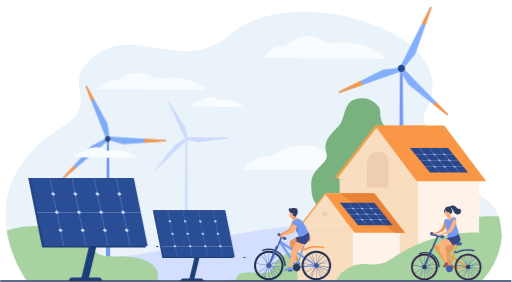
t = 0.00 s
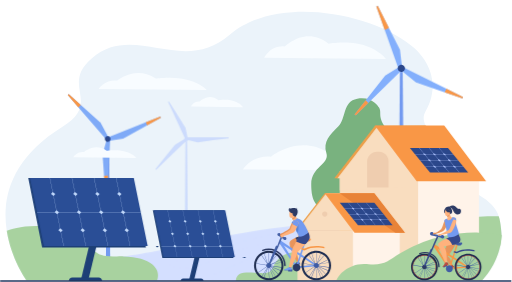
t = 1.25 s
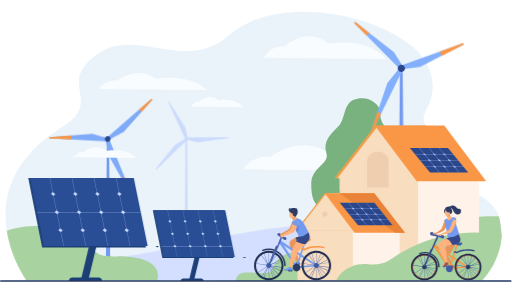
t = 2.50 s
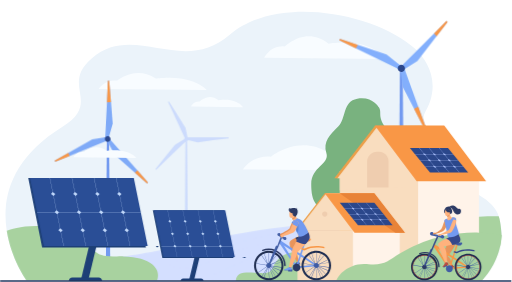
t = 3.75 s

The animated SVG that drew these frames (rendered in a browser with its animation timeline set to each time). Animation: 2 CSS @keyframes rules; one cycle of 5.00 s, repeats indefinitely.

<svg id="e7OM2qAJmyr1" xmlns="http://www.w3.org/2000/svg" xmlns:xlink="http://www.w3.org/1999/xlink" viewBox="0 0 432 238" shape-rendering="geometricPrecision" text-rendering="geometricPrecision">
<style><![CDATA[
#e7OM2qAJmyr9_tr {animation: e7OM2qAJmyr9_tr__tr 5000ms linear infinite normal forwards}@keyframes e7OM2qAJmyr9_tr__tr { 0% {transform: translate(90.8457px,117.267498px) rotate(0deg)} 100% {transform: translate(90.8457px,117.267498px) rotate(359deg)}} #e7OM2qAJmyr22_tr {animation: e7OM2qAJmyr22_tr__tr 5000ms linear infinite normal forwards}@keyframes e7OM2qAJmyr22_tr__tr { 0% {transform: translate(338.641159px,57.713804px) rotate(0deg)} 100% {transform: translate(338.641159px,57.713804px) rotate(359deg)}}
]]></style>
<path d="M423.291,198.458v.111c-.175,3.376-.619,6.562-1.285,9.541-3.523,15.85-12.694,25.963-14.978,28.419-.318.333-.508.524-.524.571-9.933,0-74.161.016-147.338,0-19.738,0-40.111-.016-60.246-.032-9.155,0-18.246,0-27.211-.015-6.537,0-12.995,0-19.357-.016-24.118-.016-46.791-.048-66.2118-.08-10.4086-.015-19.8968-.031-28.1792-.063-22.0706-.063-35.6683-.143-35.7-.238l-.0318-.079c0,0-.0158-.016-.0158-.048c0-.015-.0318-.047-.0318-.047-.0476-.143-12.77264-17.705-16.54891-41.797-.87267-5.579-1.26933-11.522-.92027-17.672v-.095C6.04522,154.22,17.5486,128.654,52.6932,106.94C86.2988,86.1764,50.583,72.4661,77.2866,49.341c30.7024-26.5329,64.2284,2.8371,98.3734-9.2089c6.013-2.1397,12.09-5.5475,18.151-10.7938c3.412-2.9481,7.14-5.5475,11.139-7.7507.619-.3645,1.222-.6974,1.856-1.0144c2.396-1.2521,4.887-2.3775,7.458-3.3919c1.697-.6657,3.458-1.2997,5.236-1.8703c2.84-.9351,5.759-1.7276,8.71-2.3775c4.221-.9668,8.568-1.6642,12.995-2.1397c1.925-.2219,3.877-.391,5.855-.5072c36.128-2.28241,76.572,9.7477,99.563,27.8326c1.28.9933,2.502,2.0129,3.665,3.059.492.428,1.159,1.0461,1.936,1.8545c5.363,5.5316,16.295,19.5906,11.789,38.6106-.381,1.6167-.888,3.281-1.507,4.9769-.889,2.4092-2.031,4.9135-3.475,7.4653-2.237,3.9625-1.904,7.8615.111,11.7925l.032.032c.106.211.222.422.349.634.423.739.899,1.484,1.428,2.234.307.423.634.851.984,1.284.074.106.158.212.253.317.17.212.344.423.524.634c0,0,0,.006,0,.016.148.169.296.338.444.507.159.169.312.339.46.508.159.169.318.343.476.523.159.169.323.338.492.507.159.169.323.343.492.523.169.169.344.338.524.507c2.903,2.885,3.697,6.514,4.458,10.746.286,1.665.571,3.408.968,5.247.021.074.042.153.064.237.333,1.538.777,3.139,1.364,4.803.021.074.048.153.079.238.524,1.442,1.159,2.916,1.968,4.438.074.137.153.28.238.428.053.105.116.216.19.333.043.084.085.163.127.237.085.148.17.291.254.428.032.053.069.111.111.175.571.961,1.227,1.939,1.968,2.932.317.433.65.872.999,1.315c1.904,2.346,4.284,4.755,7.299,7.244c3.951,3.265,9.012,6.641,15.502,10.096c1.026.55,2.02,1.105,2.983,1.665c9.012,5.325,14.66,11.237,16.675,17.894.286.951.762,2.79,1.238,4.993.698,3.392,1.38,7.656,1.206,10.905Z" fill="#ebf3fa"/><path d="M423.275,198.458c.01.031.016.068.016.111-.175,3.376-.619,6.562-1.285,9.541l-17.835,2.806-3.681.57-2.094.333-14.518,2.267-1.301.206-2.92.46-.745.126h-.016c0,0-.619.064-1.698.175-.095,0-.19.005-.286.016-.729.079-1.618.142-2.649.221-.381.032-.783.064-1.206.096-.085,0-.164.005-.238.015-.592.043-1.211.08-1.857.111-1.316.064-2.76.127-4.252.175-.571.01-1.158.021-1.761.031-.307,0-.614,0-.92,0-.381,0-.762,0-1.143,0-.56,0-1.121-.01-1.682-.031-.412-.011-.825-.021-1.237-.032-.571-.021-1.143-.048-1.714-.079-.095-.011-.185-.016-.269-.016-.265-.021-.529-.042-.794-.063-1.301-.096-2.586-.238-3.792-.413-.201-.031-.402-.063-.603-.095-4.569-.745-8.139-2.171-8.949-4.707-.745-2.33.857-5.659,6.172-10.271.889-.761,1.815-1.495,2.777-2.203c6.172-4.533,13.772-7.735,21.722-10.017.338-.095.671-.185.999-.27.053-.01.106-.026.159-.047.084-.021.174-.043.27-.064.179-.052.354-.1.523-.142.318-.085.635-.169.952-.254c1.587-.401,3.184-.771,4.792-1.109.402-.085.804-.169,1.206-.254.19-.032.381-.069.571-.111.127-.021.254-.048.381-.079.201-.032.402-.069.603-.111c6.664-1.252,13.264-1.981,19.198-2.378c6.68-.443,12.519-.475,16.676-.412.476,1.157.889,2.932,1.238,4.993.539,3.265.92,7.275,1.19,10.905Z" fill="#a8d29f"/><path d="M223.038,48.6436c0,0,5.14-10.6036,17.405-9.4307c0,0,17.819-17.6728,36.811-2.3617c0,0,20.182-3.7881,35.145,3.2968c9.964,4.7075,13.264,9.6685,13.264,9.6685L223.038,48.6436Z" fill="#f8fcff"/><path d="M205.077,142.951c0,0,6.933-11.998,23.498-10.667c0,0,24.038-20.003,49.695-2.663c0,0,27.259-4.295,47.441,3.709c13.471,5.342,17.913,10.953,17.913,10.953l-138.547-1.332Z" fill="#f8fcff"/><path d="M319.222,90.0122c0,0-5.236-8.9711-17.739-6.7521-12.519,2.219-9.187,16.6584-16.105,23.4579-6.934,6.784-12.963,12.823-9.996,22.412s-12.804,11.65-12.773,26.121c.048,14.487,3.428,23.014,22.833,24.139c19.404,1.126,50.44-3.994,54.644-9.827c4.205-5.848,3.507-18.671-7.06-35.028-10.552-16.357-.905-17.831-7.965-27.31-7.045-9.478-2.079-13.3137-5.839-17.2128Z" fill="#79b27f"/><path d="M83.3318,75.034c0,0,4.5696-7.8933,15.4541-7.0057c0,0,15.8191-13.1555,32.6851-1.7594c0,0,17.914-2.8213,31.194,2.4409c8.854,3.5187,11.773,7.1959,11.773,7.1959L83.3318,75.034Z" fill="#f8fcff"/><path d="M93.0033,222.741h-3.681l.7933-104.293h1.8723l1.0154,104.293Z" fill="#739af0"/><g id="e7OM2qAJmyr9_tr" transform="translate(90.8457,117.267498) rotate(0)"><g transform="translate(-90.8457,-117.267498)"><path d="M90.8298,119.003l-26.783,22.903-10.4085,8.892-.7933-.792l9.2185-10.208l15.1051-16.721l11.9158-6.245l1.7454,2.171Z" fill="#7faaf7"/><path d="M64.0468,141.906l-10.4085,8.892-.7933-.792l9.2185-10.208l1.9833,2.108Z" fill="#f99746"/><path d="M92.6386,117.45l-2.6021.935L76.8989,84.9416L72.1548,72.8481l1.0154-.4755l6.3626,11.5705L90.6553,104.152l1.9833,13.298Z" fill="#7faaf7"/><path d="M79.5328,83.9431l-2.6339.9985-4.7441-12.0935l1.0154-.4755l6.3626,11.5705Z" fill="#f99746"/><path d="M139.985,119.257l-17.469,1.22-18.739,1.284-12.9313-3.788.2539-2.758l30.6224,1.839l18.247,1.093.016,1.11Z" fill="#7faaf7"/><path d="M139.985,119.257l-18.088,1.252-.175-3.455l18.247,1.093.016,1.11Z" fill="#f99746"/></g></g><path d="M90.9883,114.866c-1.3169-.079-2.4593.936-2.5386,2.251-.0794,1.331.9361,2.473,2.253,2.552c1.3328.079,2.4594-.935,2.5387-2.267.0793-1.315-.9203-2.456-2.2531-2.536Z" fill="#2b478b"/><path d="M103.768,236.45h91.106l37.969-.016h68.687c0,0,.037-.068.111-.206.053-.105.127-.237.222-.396l.048-.063c0,0,0,0,0-.016c0,0,.032-.032.032-.048.158-.206.269-.428.412-.713.079-.127.159-.269.27-.428c0-.016,0-.016,0-.047.032-.032.032-.032.032-.032.523-.888,1.174-2.061,1.919-3.471.064-.127.133-.259.207-.396.365-1.062.777-2.267,1.206-3.583c1.031-3.185,2.221-7.1,3.379-11.507.46-1.727.905-3.55,1.333-5.436.254-1.094.508-2.219.746-3.376.074-.328.148-.661.222-.999.444-2.155.857-4.359,1.237-6.625.746-4.422,1.333-9.035,1.651-13.71-29.497,1.521-86.363,5.515-129.123,15.057-60.357,13.473-75.272,15.644-100.8489,18.069-14.2959,1.347,2.0309,10.318,19.1829,17.942Z" fill="#d4dfff"/><path d="M142.134,221.868c0,0,97.754-29.734,122.363-31.89s1.032,2.885,1.032,2.885-66.894,17.387-82.444,24.789c-32.891,15.676-40.951,4.216-40.951,4.216Z" fill="#d4dfff"/><path d="M171.661,235.61c0,0,81.46-37.39,103.499-43.46c22.054-6.071,1.428,2.425,1.428,2.425s-64.324,33.506-77.795,41.955c-1.951,1.236-27.132-.92-27.132-.92Z" fill="#d4dfff"/><path d="M192.986,116.656l-13.09,1.68-13.09,1.712-8.06-1.855c-.19.365-.54.619-.92.761l.587,74.448c-.841.412-1.666.967-2.412,1.68l.46-75.684-17.612,16.991-7.172,6.895-.603-.523l6.252-7.814l10.234-12.791l7.933-4.787c-.016-.016-.016-.016-.016-.047c0-.381.143-.714.334-1.015L145.704,94.466l-3.967-8.559.698-.4121l5.125,8.131l8.949,14.1861l1.697,8.02h34.733l.047.824Z" opacity="0.5" fill="#aec3ff"/><path d="M341.101,206.446h-4.696L337.42,60.3252h2.38l1.301,146.1208Z" fill="#739af0"/><g id="e7OM2qAJmyr22_tr" transform="translate(338.641159,57.713804) rotate(0)"><g transform="scale(0.9,0.9) translate(-338.641159,-57.713804)"><g><path d="M337.817,55.6652l20.119-40.0846L365.758,0l1.317.55475L361.3,17.0705l-9.457,27.0718-10.932,13.2188-3.094-1.6959Z" fill="#83affc"/><path d="M336.437,58.3755l2.618-2.3775l31.923,32.7937l11.535,11.8553-.952,1.062-13.185-10.4447-23.022-18.2434-8.917-14.6454Z" fill="#83affc"/><path d="M279.967,79.5829l19.913-10.033l21.356-10.7463l17.057-1.9179l1.047,3.3602-36.826,12.9336-21.991,7.7031-.556-1.2997Z" fill="#83affc"/><path d="M279.967,79.5829l20.627-10.3817l1.92,3.9783-21.991,7.7031-.556-1.2997Z" fill="#f99746"/></g><path d="M357.936,15.5806L365.758,0l1.317.55475L361.3,17.0705l-3.364-1.4899Z" fill="#f99746"/><path d="M368.376,91.2644l2.603-2.4727l11.535,11.8563-.952,1.061-13.186-10.4446Z" fill="#f99746"/></g></g><path d="M339.658,60.5945c1.586-.5547,2.427-2.2982,1.872-3.8832-.556-1.6009-2.317-2.4409-3.903-1.8862-1.603.5706-2.428,2.3141-1.873,3.8991.556,1.6009,2.301,2.4409,3.904,1.8703Z" fill="#2b478b"/><path d="M269.591,214.466c0,0-19.675-5.832-31.194,1.316-11.52,7.164-4.697,15.406-18.326,14.693-13.63-.729-20.437-1.411-21.166,6.641h60.245l10.441-22.65Z" fill="#a8d29f"/><path d="M352.795,144.362v92.611h-66.132v-92.611h66.132Z" fill="#f9ddbf"/><path d="M404.172,146.819v90.139h-51.377v-92.612h49.14c.761.808,1.507,1.632,2.237,2.473Z" fill="#fff3e9"/><path d="M365.6,114.104l-5.236,10.746-2.301,4.74-.079.19-.095.158-.064.143-.127.254-.047.11-2.285,4.692-.127.238-.286.634-4.062,8.337-.936,1.949-1.333,2.695-.698,1.442h-65.815l4.554-5.896.143-.19l29.607-38.278.016-.016h2.602l40.143-.142c1.412,2.71,3.649,5.452,6.426,8.194Z" fill="#ed9f4a"/><path d="M352.795,149.988v7.704l-66.132,2.789v-10.049h-1.952l34.32-44.396l33.764,43.952Z" fill="#f9ddbf"/><path d="M319.618,128.163h-1.38c-4.697,0-8.505,3.804-8.505,8.496v21.572h18.12v-21.858c0-4.533-3.697-8.21-8.235-8.21Z" fill="#efcdaf"/><path d="M410.201,152.905h-58.627l-2.952-3.915-3.49-4.644-27.465-36.566-1.27-1.712-.143-.19h58.612l.143.19l1.285,1.712l27.449,36.566l3.491,4.644l2.967,3.915Z" fill="#f99746"/><path d="M311.859,162.875l-15.438,31.731h-46.854l24.435-31.605l37.857-.126Z" fill="#ed9f4a"/><path d="M313.256,162.875l-15.423,31.731h-46.854l24.419-31.605l37.858-.126Z" fill="#f9ddbf"/><path d="M297.738,194.606v42.272l-46.759.095v-42.367h46.759Z" fill="#f9ddbf"/><path d="M337.326,194.606v42.272h-39.588v-42.272h39.588Z" fill="#fff3e9"/><path d="M341.673,196.476h-42.539l-25.133-33.475h12.662h29.131l25.879,33.475Z" fill="#f99746"/><path d="M271.796,180.611c0-1.221.984-2.219,2.205-2.219c1.222,0,2.206.998,2.206,2.219c0,1.22-.984,2.203-2.206,2.203-1.221,0-2.205-.983-2.205-2.203Z" fill="#efcdaf"/><path d="M341.673,196.476h-8.076l-46.934-33.475h29.131l25.879,33.475Z" fill="#e88338"/><path d="M362.823,145.661h32.178L378.023,124.85h-32.177l16.977,20.811Z" fill="#2b478b"/><path d="M350.225,130.334h32.178l-.191-.237h-32.177l.19.237Z" fill="#aec3ff"/><path d="M370.471,124.85l16.961,20.811h.254L370.709,124.85h-.238Z" fill="#aec3ff"/><path d="M361.935,124.85l16.977,20.811h.238L362.188,124.85h-.253Z" fill="#aec3ff"/><path d="M353.731,124.85l16.978,20.811h.238L353.969,124.85h-.238Z" fill="#aec3ff"/><path d="M354.43,135.375h32.193l-.206-.238h-32.178l.191.238Z" fill="#aec3ff"/><path d="M358.873,140.811h32.177l-.19-.238h-32.178l.191.238Z" fill="#aec3ff"/><path d="M375.818,131.238l.191-1.015-1.825-.998-.19.998l1.824,1.015Z" fill="#aec3ff"/><path d="M367.377,131.238l.191-1.015-1.825-.998-.175.998l1.809,1.015Z" fill="#aec3ff"/><path d="M359.063,131.238l.174-1.015-1.808-.998-.191.998l1.825,1.015Z" fill="#aec3ff"/><path d="M379.928,136.262l.174-1.014-1.809-.998-.19.998l1.825,1.014Z" fill="#aec3ff"/><path d="M371.486,136.262l.191-1.014-1.825-.998-.19.998l1.824,1.014Z" fill="#aec3ff"/><path d="M363.156,136.262l.191-1.014-1.825-.998-.174.998l1.808,1.014Z" fill="#aec3ff"/><path d="M384.37,141.699l.175-.999-1.825-1.014-.175,1.014l1.825.999Z" fill="#aec3ff"/><path d="M375.929,141.699l.191-.999-1.825-1.014-.191,1.014l1.825.999Z" fill="#aec3ff"/><path d="M367.599,141.699l.19-.999-1.824-1.014-.191,1.014l1.825.999Z" fill="#aec3ff"/><path d="M302.085,190.026h29.148L315.858,171.18h-29.163l15.39,18.846Z" fill="#2b478b"/><path d="M290.661,176.141h29.163l-.174-.222h-29.163l.174.222Z" fill="#aec3ff"/><path d="M309.003,171.18l15.375,18.846h.222L309.226,171.18h-.223Z" fill="#aec3ff"/><path d="M301.276,171.18l15.375,18.846h.222L301.499,171.18h-.223Z" fill="#aec3ff"/><path d="M293.834,171.18l15.391,18.846h.222l-15.39-18.846h-.223Z" fill="#aec3ff"/><path d="M294.485,180.722h29.147l-.174-.222h-29.163l.19.222Z" fill="#aec3ff"/><path d="M298.5,185.651h29.163l-.175-.222h-29.163l.175.222Z" fill="#aec3ff"/><path d="M313.859,176.965l.158-.919-1.65-.904-.159.904l1.651.919Z" fill="#aec3ff"/><path d="M306.211,176.965l.174-.919-1.65-.904-.174.904l1.65.919Z" fill="#aec3ff"/><path d="M298.674,176.965l.159-.919-1.65-.904-.159.904l1.65.919Z" fill="#aec3ff"/><path d="M317.572,181.514l.174-.903-1.65-.904-.175.904l1.651.903Z" fill="#aec3ff"/><path d="M309.924,181.514l.174-.903-1.65-.904-.175.904l1.651.903Z" fill="#aec3ff"/><path d="M302.387,181.514l.159-.903-1.651-.904-.158.904l1.65.903Z" fill="#aec3ff"/><path d="M321.601,186.443l.159-.903-1.65-.904-.159.904l1.65.903Z" fill="#aec3ff"/><path d="M313.953,186.443l.175-.903-1.65-.904-.175.904l1.65.903Z" fill="#aec3ff"/><path d="M306.401,186.443l.174-.903-1.65-.904-.158.904l1.634.903Z" fill="#aec3ff"/><path d="M132.598,236.45c-.011.032-.022.058-.032.08h-110.3528c0-.016-.0317-.048-.0317-.048-.0476-.143-12.77267-17.704-16.54893-41.796c2.7608-1.062,12.51883-4.343,26.24343-3.995.5501.011,1.1054.032,1.666.064c5.0615.237,10.6307.982,16.549,2.504.2115.053.4231.106.6346.159.0529.021.1111.037.1746.047.4231.116.8409.233,1.2534.349.476.137.952.28,1.428.428.1693.053.3385.105.5078.158.6346.19,1.2746.396,1.9198.618c7.4415,2.505,12.0746,5.199,15.2955,7.814.0635.053.1269.106.1904.159c1.5549,1.268,2.7608,2.536,3.8239,3.725.2856.327.5606.65.825.967.3279.391.6453.776.952,1.157c1.0472,1.268,2.0151,2.44,3.1416,3.471c3.1099,2.837,7.505,4.549,18.2943,4.121c1.9361-.085,3.7921-.106,5.5691-.064c23.229.476,32.051,10.43,28.497,20.082Z" fill="#a8d29f"/><path d="M423.291,198.458c0,0-.006,0-.016,0-4.221-.856-10.885-1.87-19.104-2.108-5.109-.159-10.821-.016-16.929.65-.212.021-.429.047-.651.079-.635.074-1.28.153-1.936.238-1.406.179-2.834.391-4.284.634-.433.074-.867.148-1.301.222-.465.084-.931.174-1.396.269-1.005.19-2.015.396-3.03.618-.455.106-.905.211-1.349.317-.455.106-.91.211-1.365.317-.55.138-1.1.28-1.65.428-.169.042-.338.085-.508.127h-.015c-.498.137-1.005.28-1.524.428-2.046.586-4.125,1.236-6.219,1.965-3.443,1.173-6.49,2.346-9.219,3.487-3.475,1.443-6.41,2.837-8.949,4.153-2.522,1.3-4.649,2.52-6.521,3.677-10.139,6.229-12.646,10.065-26.481,8.987-1.227-.095-2.407-.132-3.539-.111-3.712.048-6.87.65-9.567,1.569-5.411,1.839-8.933,4.993-11.075,7.624-1.761,2.156-2.586,3.963-2.777,4.406-.021.064-.032.096-.032.096h2.809h11.075h39.587h15.47h3.951h2.761h34.065h2.777h7.822h2.856c2.285-2.457,11.456-12.57,14.979-28.42.666-2.979,1.11-6.165,1.285-9.541v-.111Z" fill="#a8d29f"/><path d="M61.8008,132.728c0,0,2.6656-4.977,9.0122-4.422c0,0,9.2344-8.29,19.0876-1.11c0,0,10.4564-1.775,18.2154,1.538c5.156,2.219,6.87,4.533,6.87,4.533l-53.1852-.539Z" fill="#f8fcff"/><path d="M161.031,89.9011c0,0,2.205-4.7233,7.473-4.2003c0,0,7.648-7.8774,15.803-1.0461c0,0,8.663-1.6959,15.073,1.4582c4.284,2.1081,5.697,4.3112,5.697,4.3112l-44.046-.523Z" fill="#f8fcff"/><path d="M68.3376,235.769l6.2833-.08l14.6766-61.101-6.2832.079-14.6767,61.102Z" fill="#1d3f77"/><path d="M57.9609,237.132h28.1792c0-1.649-1.3328-2.996-2.9829-2.996h-22.2133c-1.6502,0-2.983,1.347-2.983,2.996Z" fill="#1d3f77"/><path d="M123.062,208.84l-2.713-13.568v-.016l-9.013-45.125-87.5518.016l11.7096,58.708l16.6282-.015h.1587h18.6116.0635h18.5322.127h18.485.174h14.788Z" fill="#1d3f77"/><path d="M124.553,207.682h-87.5519L25.2756,150.147l87.5684-.016l11.709,57.551Z" fill="#2a4e96"/><path d="M53.8038,207.682h-.1745L41.9355,150.29h.1746l11.6937,57.392Z" fill="#c0d8fb"/><path d="M72.463,207.682h-.1745L60.5947,150.29h.1746L72.463,207.682Z" fill="#c0d8fb"/><path d="M91.1222,207.682h-.1746L79.2539,150.29h.1745l11.6938,57.392Z" fill="#c0d8fb"/><path d="M109.781,207.682h-.174L97.9131,150.29h.1745l11.6934,57.392Z" fill="#c0d8fb"/><path d="M115.62,163.794h-87.5678l-.0317-.143l87.5685-.016.031.159Z" fill="#c0d8fb"/><path d="M118.73,179.089l-87.552.016-.0318-.159l87.5528-.016.031.159Z" fill="#c0d8fb"/><path d="M121.856,194.384l-87.5682.016-.0317-.158l87.5679-.016.032.158Z" fill="#c0d8fb"/><path d="M45.109,165.41l-2.1578-1.695l1.4597-1.681l2.142,1.681-1.4439,1.695Z" fill="#c0d8fb"/><path d="M48.2348,180.785l-2.142-1.68l1.4597-1.696l2.142,1.68-1.4597,1.696Z" fill="#c0d8fb"/><path d="M63.8476,165.41l-2.142-1.695l1.4438-1.696l2.1579,1.696-1.4597,1.695Z" fill="#c0d8fb"/><path d="M66.9733,180.785l-2.142-1.696l1.4597-1.68l2.142,1.68-1.4597,1.696Z" fill="#c0d8fb"/><path d="M82.5067,165.41l-2.142-1.695l1.4439-1.696l2.1579,1.696-1.4598,1.695Z" fill="#c0d8fb"/><path d="M100.991,165.41l-2.1416-1.695l1.4596-1.696l2.142,1.696-1.46,1.695Z" fill="#c0d8fb"/><path d="M51.3288,196.001l-2.142-1.68l1.4597-1.696l2.142,1.696-1.4597,1.68Z" fill="#c0d8fb"/><path d="M70.0832,196.001l-2.1579-1.68l1.4597-1.696l2.1579,1.696-1.4597,1.68Z" fill="#c0d8fb"/><path d="M88.7423,196.001l-2.1578-1.696l1.4597-1.68l2.1579,1.68-1.4598,1.696Z" fill="#c0d8fb"/><path d="M107.227,196.001l-2.142-1.696l1.46-1.68l2.142,1.68-1.46,1.696Z" fill="#c0d8fb"/><path d="M104.133,180.785l-2.158-1.696l1.46-1.696l2.158,1.696-1.46,1.696Z" fill="#c0d8fb"/><path d="M85.6325,180.785l-2.142-1.696l1.4597-1.696l2.142,1.696-1.4597,1.696Z" fill="#c0d8fb"/><path d="M159.492,236.197l4.3-.064l10.091-41.939-4.316.048-10.075,41.955Z" fill="#1d3f77"/><path d="M152.352,237.132h19.357c0-1.141-.92-2.061-2.047-2.061h-15.263c-1.127,0-2.047.92-2.047,2.061Z" fill="#1d3f77"/><path d="M197.048,217.7l-1.856-9.304v-.016l-6.188-30.987-60.119.016l8.06,40.306h11.408.111l12.773-.015h.048h12.725.079h12.693.127h10.139Z" fill="#1d3f77"/><path d="M198.079,216.907h-60.118l-8.045-39.498l60.119-.016l8.044,39.514Z" fill="#2a4e96"/><path d="M149.496,216.907h-.111l-8.029-39.403h.127l8.013,39.403Z" fill="#c0d8fb"/><path d="M162.316,216.907h-.111l-8.028-39.403h.111l8.028,39.403Z" fill="#c0d8fb"/><path d="M175.121,216.907h-.112l-8.028-39.403h.111l8.029,39.403Z" fill="#c0d8fb"/><path d="M187.941,216.907h-.127l-8.029-39.403h.127l8.029,39.403Z" fill="#c0d8fb"/><path d="M191.955,186.776h-60.119l-.032-.095l60.119-.016.032.111Z" fill="#c0d8fb"/><path d="M194.081,197.285h-60.119l-.015-.111h60.118l.016.111Z" fill="#c0d8fb"/><path d="M196.223,207.777l-60.119.016-.016-.111l60.119-.015.016.11Z" fill="#c0d8fb"/><path d="M143.53,187.886l-1.476-1.157l1-1.157l1.475,1.157-.999,1.157Z" fill="#c0d8fb"/><path d="M145.688,198.442l-1.476-1.157l1-1.157l1.475,1.157-.999,1.157Z" fill="#c0d8fb"/><path d="M156.398,187.886l-1.476-1.157l1-1.173l1.475,1.173-.999,1.157Z" fill="#c0d8fb"/><path d="M158.555,198.442l-1.475-1.157.999-1.157l1.476,1.157-1,1.157Z" fill="#c0d8fb"/><path d="M169.218,187.886l-1.476-1.157l1-1.173l1.476,1.173-1,1.157Z" fill="#c0d8fb"/><path d="M181.911,187.886l-1.475-1.157.999-1.173l1.476,1.173-1,1.157Z" fill="#c0d8fb"/><path d="M147.814,208.903l-1.476-1.173l1-1.157l1.475,1.157-.999,1.173Z" fill="#c0d8fb"/><path d="M160.682,208.887l-1.476-1.157l1-1.157l1.475,1.157-.999,1.157Z" fill="#c0d8fb"/><path d="M173.486,208.887l-1.476-1.157l1-1.157l1.476,1.157-1,1.157Z" fill="#c0d8fb"/><path d="M186.179,208.887l-1.459-1.157.999-1.157l1.476,1.157-1.016,1.157Z" fill="#c0d8fb"/><path d="M184.053,198.442l-1.475-1.157.999-1.173l1.476,1.173-1,1.157Z" fill="#c0d8fb"/><path d="M171.36,198.442l-1.476-1.157l1-1.173l1.475,1.173-.999,1.157Z" fill="#c0d8fb"/><path d="M251.074,222.09l1.428-.269c0,0-3.427-13.52-2.951-14.63.381-.919,4.316-1.601,6.251-3.217.413-.333.73-.713.905-1.157c1.031-2.505-.651-4.375-.651-4.375s-3.506.808-6.68,2.172c-2.269.966-4.363,2.234-4.95,3.693-1.396,3.534,6.648,17.783,6.648,17.783Z" fill="#e8945b"/><path d="M247.171,224.183c.032-.143.127-.27.254-.349.349-.19,1.047-.46,1.571-1.157.286-.381,1.507-1.538,1.507-1.538.032-.016.191-.016.952.301.397.159.81-.586.81-.586s.126.048.253.174c.096.095.175.254.191.444.016.301.317.761.539,1.062.127.19.238.317.238.317s.08.174-.587.428l-.809.206c-.286.032-.508.016-.793.048-.429.063-.587.269-.619.317l-3.443.887c-.111-.079-.095-.348-.064-.554Z" fill="#415da5"/><path d="M240.444,224.721c.349,0,.634-.285.634-.649c0-7.91-6.442-14.345-14.359-14.345-1.825,0-3.602.349-5.284,1.015-.333.126-.491.491-.365.824.127.317.508.491.826.349c1.539-.603,3.157-.904,4.823-.904c7.219,0,13.09,5.865,13.09,13.061c0,.364.286.649.635.649Z" fill="#2c3a64"/><path d="M228.893,224.072c0-1.173-.952-2.124-2.126-2.124s-2.126.951-2.126,2.124.952,2.124,2.126,2.124s2.126-.951,2.126-2.124Z" fill="#415da5"/><path d="M226.989,223.977l3.602-10.034-.27-.095-3.602,10.033.27.096Z" fill="#415da5"/><path d="M236.938,228.605l.111-.27-10.187-4.374-6.711-9.574-.238.175l6.759,9.637.032.015l10.234,4.391Z" fill="#415da5"/><path d="M230.813,235.135l.27-.079c-.08-.222-4.015-10.588-4.189-11.032l-.095-.269-6.363,10.033.254.158l6.045-9.542c1.444,3.789,4.014,10.572,4.078,10.731Z" fill="#415da5"/><path d="M226.782,223.501l11.313-1.949-.047-.286-11.313,1.95.047.285Z" fill="#415da5"/><path d="M225.91,223.327l.27-.095-3.317-9.938-.269.095l3.316,9.938Z" fill="#415da5"/><path d="M226.783,224.23l.047-.032l10.377-5.246-.127-.254-10.345,5.231-11.122-1.87-.048.285l11.218,1.886Z" fill="#415da5"/><path d="M222.578,234.786c.064-.19,2.713-6.736,4.205-10.397l5.775,9.05.238-.143-6.061-9.525-.111.253c-.174.428-4.252,10.445-4.332,10.667l.286.095Z" fill="#415da5"/><path d="M237.921,225.879l.032-.286-11.171-1.664-.047.285l11.186,1.665Z" fill="#415da5"/><path d="M227.449,222.582l6.204-7.117-.222-.19-6.204,7.117.222.19Z" fill="#415da5"/><path d="M227.116,235.325l.302-.031-.873-10.43-.286.016.857,10.445Z" fill="#415da5"/><path d="M217.469,230.459l9.885-6.847-.175-.222-9.869,6.831.159.238Z" fill="#415da5"/><path d="M234.954,231.807l.206-.191-8.25-8.321v-10.81h-.286v10.937l8.33,8.385Z" fill="#415da5"/><path d="M239.238,224.072c0,6.34-4.744,11.57-10.869,12.363h-.016c-.518.063-1.047.095-1.586.095-.524,0-1.063-.032-1.571-.095-.011,0-.016,0-.016,0-1.666-.206-3.284-.761-4.728-1.617-1.857-1.078-3.396-2.631-4.475-4.486-.021-.021-.037-.047-.047-.079-.508-.887-.905-1.838-1.174-2.821-.302-1.078-.461-2.219-.461-3.36c0-3.757,1.682-7.149,4.332-9.431c1.872-1.617,4.236-2.679,6.823-2.948.433-.053.872-.079,1.317-.079c1.428,0,2.808.253,4.077.697.635.211,1.238.475,1.809.792c1.333.714,2.507,1.665,3.491,2.79.264.296.513.602.746.919c1.475,2.045,2.348,4.549,2.348,7.26Zm-1.872,1.727c.01-.095.026-.19.047-.285.064-.476.095-.956.095-1.442c0-.809-.095-1.601-.269-2.362-.022-.095-.043-.19-.064-.285-.19-.729-.444-1.411-.777-2.077-.032-.084-.074-.169-.127-.253-.222-.423-.471-.824-.746-1.205-.286-.412-.603-.798-.952-1.157-.349-.38-.725-.729-1.127-1.046-.074-.063-.148-.122-.222-.174-.412-.317-.846-.597-1.301-.84-.433-.243-.888-.455-1.364-.634-.085-.032-.175-.064-.27-.096-.021-.01-.048-.021-.079-.031-1.032-.349-2.142-.555-3.301-.571-.052,0-.1,0-.142,0-.053,0-.101,0-.143,0-1.238.016-2.428.254-3.538.65-.085.032-.175.063-.27.095-.746.301-1.444.682-2.095,1.125-.074.053-.153.106-.238.159-2.205,1.601-3.792,4.01-4.299,6.784-.011.095-.027.19-.048.285-.074.539-.111,1.083-.111,1.633c0,.856.095,1.696.285,2.504.254,1.014.635,1.997,1.159,2.885.084.158.18.311.285.459.053.074.106.153.159.238.042.074.09.143.143.206.777,1.062,1.745,1.981,2.84,2.71.085.053.169.101.254.143.053.042.111.079.174.111.413.243.836.454,1.27.634.084.042.169.079.254.111c1.237.491,2.57.729,3.919.729.105,0,.211,0,.317,0c.095,0,.19-.005.286-.016c1.063-.047,2.094-.269,3.062-.618.095-.042.185-.079.27-.111.592-.232,1.158-.518,1.697-.856.085-.042.164-.09.238-.142.714-.476,1.365-1.015,1.936-1.617.063-.074.127-.148.19-.222.746-.824,1.349-1.759,1.809-2.774.043-.084.08-.174.111-.269.318-.745.556-1.554.683-2.378Z" clip-rule="evenodd" fill="#202e51" fill-rule="evenodd"/><path d="M250.852,226.005l7.331-22.903-1.238-.396-7.33,22.903l1.237.396Z" fill="#739cf3"/><path d="M251.471,226.069l17.295-1.506-32.083-21.667l1.841,3.756l26.481,16.944-13.645,1.173.111,1.3Z" fill="#739cf3"/><path d="M249.138,225.054l1.095-.697-13.312-21.303-1.555,1.601l13.772,20.399Z" fill="#739cf3"/><path d="M227.798,223.501l7.41-15.85-1-.396c-.634-.254-1.364.063-1.634.713l-5.982,15.042l1.206.491Z" fill="#415da5"/><path d="M235.208,207.651c1.079-2.774,2.856-7.148,2.84-7.101l-1.079-.713c-.063.079-.095.127-2.904,7.418l1.143.396Z" fill="#415da5"/><path d="M241.428,202.072c.428-.587.285-1.411-.302-1.839s-1.412-.285-1.825.301c-.428.587-.301,1.411.286,1.839.603.428,1.412.285,1.841-.301Z" fill="#415da5"/><path d="M236.445,198.632c.429-.586.286-1.41-.301-1.838s-1.412-.286-1.841.301c-.412.586-.285,1.411.302,1.839.603.412,1.412.285,1.84-.302Z" fill="#415da5"/><path d="M235.16,199.092l5.03,3.202.698-1.379-5.03-3.186-.698,1.363Z" fill="#415da5"/><path d="M243.442,229.112h2.809c.333,0,.603-.27.603-.587c0-.332-.27-.602-.603-.602h-2.809c-.333,0-.603.27-.603.602c0,.317.27.587.603.587Z" fill="#415da5"/><path d="M244.823,228.383l5.68-2.584-.206-.459-5.696,2.583.222.46Z" fill="#415da5"/><path d="M269.02,224.072c0-1.173-.952-2.124-2.126-2.124s-2.126.951-2.126,2.124.952,2.124,2.126,2.124s2.126-.951,2.126-2.124Z" fill="#415da5"/><path d="M267.116,223.977l3.618-10.034-.27-.095-3.618,10.033.27.096Z" fill="#415da5"/><path d="M277.064,228.605l.127-.27-10.202-4.374-6.711-9.574-.238.175l6.759,9.637.031.015l10.234,4.391Z" fill="#415da5"/><path d="M270.94,235.135l.27-.079c-.08-.222-4.015-10.588-4.189-11.032l-.095-.269-6.363,10.033.254.158l6.045-9.542c1.444,3.789,4.014,10.572,4.078,10.731Z" fill="#415da5"/><path d="M266.909,223.501l11.329-1.949-.047-.286-11.329,1.95.047.285Z" fill="#415da5"/><path d="M266.037,223.327l.27-.095-3.317-9.938-.269.095l3.316,9.938Z" fill="#415da5"/><path d="M266.91,224.23l.047-.032l10.377-5.246-.127-.254-10.345,5.231-11.123-1.87-.047.285l11.218,1.886Z" fill="#415da5"/><path d="M262.705,234.786c.063-.19,2.729-6.736,4.22-10.397l5.76,9.05.238-.143-6.061-9.525-.111.253c-.175.428-4.252,10.445-4.316,10.667l.27.095Z" fill="#415da5"/><path d="M278.048,225.879l.032-.286-11.171-1.664-.047.285l11.186,1.665Z" fill="#415da5"/><path d="M267.576,222.582l6.204-7.117-.222-.19-6.204,7.117.222.19Z" fill="#415da5"/><path d="M267.259,235.325l.285-.031-.872-10.43-.286.016.873,10.445Z" fill="#415da5"/><path d="M257.596,230.459l9.885-6.847-.175-.222-9.869,6.831.159.238Z" fill="#415da5"/><path d="M275.081,231.807l.206-.191-8.25-8.321v-10.81h-.286v10.937l8.33,8.385Z" fill="#415da5"/><path d="M279.365,224.072c0,6.324-4.744,11.57-10.853,12.363-.529.063-1.068.095-1.618.095s-1.09-.032-1.619-.095c-1.65-.222-3.253-.761-4.696-1.617-.096-.053-.191-.111-.286-.174-1.729-1.062-3.173-2.552-4.189-4.312-.809-1.394-1.348-2.932-1.571-4.533-.052-.422-.089-.85-.111-1.284c0-.148,0-.295,0-.443c0-2.251.603-4.375,1.651-6.198.264-.454.555-.887.872-1.299c1.206-1.601,2.777-2.885,4.602-3.757c1.618-.761,3.443-1.204,5.347-1.204c6.87,0,12.471,5.595,12.471,12.458Zm-1.872,1.727c.021-.095.037-.19.047-.285.064-.476.095-.956.095-1.442c0-.809-.095-1.601-.269-2.362-.022-.095-.043-.19-.064-.285-.19-.729-.444-1.411-.761-2.077-.043-.084-.09-.169-.143-.253-.698-1.316-1.65-2.489-2.825-3.408-.074-.063-.148-.122-.222-.174-.809-.619-1.697-1.11-2.649-1.474-.096-.032-.191-.064-.286-.096-1.063-.364-2.19-.586-3.38-.602-.053,0-.1,0-.142,0-.053,0-.101,0-.143,0-.487.011-.963.053-1.428.127-.73.106-1.428.28-2.095.523-.095.032-.19.063-.285.095-.73.301-1.444.682-2.095,1.125-.074.053-.153.106-.238.159-.841.618-1.602,1.347-2.237,2.171-.307.402-.587.825-.841,1.268-.571,1.031-.999,2.156-1.206,3.345-.021.095-.037.19-.047.285-.085.539-.127,1.083-.127,1.633c0,.095,0,.19,0,.285.01.433.047.866.111,1.3.206,1.331.65,2.631,1.333,3.804.095.158.19.311.285.459.053.074.106.153.159.238.793,1.157,1.809,2.14,2.983,2.901c0,.01,0,.015,0,.015.085.053.169.101.254.143.063.042.121.079.174.111.413.243.836.454,1.27.634.084.042.174.079.269.111c1.238.491,2.555.729,3.904.729.105,0,.211,0,.317,0c.095,0,.19-.005.286-.016c1.078-.047,2.11-.269,3.078-.618.084-.042.174-.079.269-.111.593-.232,1.153-.518,1.682-.856.085-.042.169-.09.254-.142.698-.476,1.349-1.015,1.92-1.617.074-.074.143-.148.206-.222.73-.824,1.333-1.759,1.793-2.774.042-.084.079-.174.111-.269.318-.745.556-1.554.683-2.378Z" clip-rule="evenodd" fill="#202e51" fill-rule="evenodd"/><path d="M256.723,211.297c.19.063.397.047.555-.064c5.839-3.519,13.915-2.187,16.248-1.712.127.032.254-.063.254-.19v-.46c0-.348-.254-.649-.603-.697-1.27-.19-4.221-.586-5.871-.602-.042,0-.085,0-.127,0-3.697,0-6.886.665-9.504,1.965-.54.27-1.158.301-1.73.111l-.714-.253c-.412-.143-.856.079-.999.475-.095.269.047.571.301.65l2.19.777Z" fill="#f99746"/><path d="M262.149,202.42c0,0,.238-1.061-.428-1.141-.667-.063-3.11.46-3.745.381-.65-.064-4.046-.634-4.633-.048-.603.571-.349,1.078.841,1.189s2.777.301,3.221.681c.46.381,3.713,1.49,4.744-1.062Z" fill="#f99746"/><path d="M253.486,225.799c0-1.791-1.46-3.233-3.253-3.233s-3.236,1.442-3.236,3.233s1.443,3.25,3.236,3.25s3.253-1.459,3.253-3.25Z" fill="#2c3a64"/><path d="M238.937,198.331c0,0-1.064-1.347-1.651-1.173-.999.285-1.079,1.205-1.063,1.395.032.19.016.919.46,1.078.445.158.905-.032,1.111-.206.206-.175,1.143-1.094,1.143-1.094Z" fill="#e8945b"/><path d="M237.127,197.253c0,0,.159.84,1.175,1.11c1.015.269,7.298-2.378,8.79-3.107.809-.396,1.967-2.631,2.856-4.581.206-.475.412-.935.587-1.347.444-1.046.746-1.791.746-1.791c0-1.03-1.143-.618-2.158-.158-.318.142-1.952-.539-2.396.285-.191.396-.46.349-.667.792-.793,1.744-1.523,3.725-1.666,4.185-.285.84-7.267,4.612-7.267,4.612Z" fill="#e8945b"/><path d="M239.714,199.124c0,0-1.047-1.332-1.634-1.189-1.381.348-1.206,1.347-1.175,1.537.032.19.127.777.572.935.444.159.904-.031,1.11-.206.207-.174,1.127-1.077,1.127-1.077Z" fill="#ffb27d"/><path d="M251.868,185.857l-3.586,1.316c-.46-.444-.92-1.157-1.285-1.791-.46-.809-.778-1.522-.778-1.522l2.507-1.743.794-.555c.047,1.601,2.348,4.295,2.348,4.295Z" fill="#ffb27d"/><path d="M249.694,182.418c0,0-.698,2.219-2.697,2.964-.46-.809-.778-1.522-.778-1.522l2.507-1.744.968.302Z" fill="#e8945b"/><path d="M245.093,183.812c0,0,4.426.698,4.823-2.076.381-2.758,1.222-4.533-1.602-5.088-2.809-.57-3.507.412-3.856,1.3-.365.888-.508,5.611.635,5.864Z" fill="#ffb27d"/><path d="M250.9,176.141c0,0-.191.032-.365.206c0-.602-.587-1.204-.587-1.204.27.348.19,1.014.19,1.014-.841-1.427-4.903-.301-5.283-.206-.381.079-.651-.491-.651-.491-.603.523-.841,1.806-.333,2.631.492.84,2.11,2.06,2.586,1.822.46-.221.46.254.429.936-.016.665,1.158,1.806,1.983,1.981.666.127.714-.333.904-.618.043-.074.096-.138.159-.191.904-.824,1.412-2.456,1.206-4.073-.079-.634-.349-1.173-.492-1.442.048-.095.175-.286.254-.365Z" fill="#2c3a64"/><path d="M249.376,200.614c.032.206.524,1.854,1.809,2.266.825.285,2.825.967,4.617,1.094.413-.333.73-.713.905-1.157c1.031-2.505-.651-4.375-.651-4.375s-3.506.808-6.68,2.172Z" fill="#2c3a64"/><path d="M259.436,194.797c0,0,3.602,4.121.302,8.781-3.301,4.644-8.68,8.384-8.965,10.048-.571,3.202-3.999,9.827-5.617,13.108l-1.396-.539c0,0,2.618-15.533,3.538-17.387.936-1.854,5.76-10.556,5.76-10.556l6.378-3.455Z" fill="#ffb27d"/><path d="M246.029,188.251c.333.11,1.174.412,1.396.792.238.38,2.697-.682,2.983-1.664-.698-.777-1.904-1.427-2.618-1.205-.413.111-1.079.999-1.761,2.077Z" fill="#5885d6"/><path d="M260.166,196.065c0,0-4.665,3.312-7.775,3.138c0,0-2.047,3.471-2.507,4.628c0,0,5.3,2.647,8.061,2.156c0,0,3.585-3.487,3.379-5.912-.206-2.441-1.158-4.01-1.158-4.01Z" fill="#35488b"/><path d="M247.377,189.82l1.111,1.585.095.206l2.317,5.294l1.19,2.71c.793.19,2.253.047,2.919-.19c3.602-1.221,5.157-3.36,5.157-3.36-2.094-5.453-4.982-9.178-5.569-9.843-1.032-1.11-3.713-2.029-3.713-2.029-.746.761-3.38,2.092-3.38,2.092-.571.46-.127,3.535-.127,3.535Z" fill="#739af0"/><path d="M248.583,191.611l2.317,5.294c1.761-3.551.651-8.718.651-8.718s-2.841,2.457-2.936,2.647c-.016.032-.032.317-.032.777Z" fill="#5885d6"/><path d="M237.921,198.03c0,0,.143.84,1.158,1.125c1.016.27,7.299-2.377,8.79-3.122.809-.396,1.968-2.631,2.856-4.581.222-.475.429-.935.603-1.347.444-1.03.73-1.775.73-1.775c0-1.03-2.412-2.425-3.443-1.966-.317.159-.73.793-1.158,1.617-.207.396-.413.824-.603,1.252-.794,1.76-1.523,3.725-1.682,4.201-.286.84-7.251,4.596-7.251,4.596Z" fill="#ffb27d"/><path d="M246.854,189.233c.936.428,2.618,1.252,3.871,2.219.223-.475.429-.935.603-1.347.445-1.03.73-1.775.73-1.775c0-1.03-2.411-2.425-3.443-1.966-.317.159-.73.793-1.158,1.617-.206.396-.413.824-.603,1.252Z" fill="#739af0"/><path d="M245.696,228.002h-.826c-.285-.047-.491-.111-.777-.142-.444-.048-.635.111-.682.142h-3.554c-.08-.111,0-.364.079-.554.063-.143.19-.238.333-.27.381-.095,1.127-.19,1.793-.729.397-.301,1.856-1.125,1.856-1.125.032,0,.191.047.857.539.333.253.921-.365.921-.365s.111.079.206.238c.063.111.111.285.063.475-.047.286.127.809.254,1.157.095.222.159.381.159.381s.032.174-.682.253Z" fill="#739cf3"/><path d="M245.902,225.736c-.206.127-.635.364-.905.396-.38.048-1.079-.808-1.079-.808.032,0,.191.047.857.539.333.253.921-.365.921-.365s.111.079.206.238Z" fill="#415da5"/><path d="M245.696,228.002h-.826c-.285-.047-.491-.111-.777-.142-.444-.048-.635.111-.682.142h-3.554c-.08-.111,0-.364.079-.554.111-.095.143.364.206.428.048.079,2.888.031,3.047-.08.174-.095.666-.285,1.348-.142.587.126,1.476-.19,1.682-.286.095.222.159.381.159.381s.032.174-.682.253Z" fill="#415da5"/><path d="M370.455,225.625c.302,0,.556-.254.556-.555c0-6.863-5.586-12.442-12.456-12.442-1.586,0-3.125.285-4.585.871-.286.111-.429.428-.318.714.112.285.429.428.714.317c1.333-.523,2.745-.793,4.189-.793c6.252,0,11.345,5.088,11.345,11.333c0,.301.254.555.555.555Z" fill="#2c3a64"/><path d="M380.451,198.791c0,0-.857,1.759-1.92,4.184-1.19,2.726-2.666,6.308-3.554,9.209-.46,1.537-.762,2.901-.762,3.836c0,.317,1.238,1.632,1.603,2.124c2.269,3.154,5.363,7.37,5.363,7.37l.841-.222c0,0-1.174-5.262-2.904-7.893-.333-.508-1.301-1.142-1.253-1.189c0-.011,0-.016,0-.016.158-.174.523-.65,1.031-1.315c1.396-1.839,3.824-5.183,5.458-8.306.095-.19.191-.38.286-.57.857-1.744,1.428-3.377,1.38-4.581l-5.569-2.631Z" fill="#e8945b"/><path d="M382.783,225.498l-.587.364c-.206.096-.396.127-.603.238-.333.143-.396.365-.412.412l-2.46,1.569c-.126-.047-.19-.301-.238-.475-.015-.143.016-.27.096-.365.222-.237.698-.634.904-1.363.111-.412.714-1.696.714-1.696h.016c.016-.016.143-.047.857.048.365.047.46-.698.46-.698s.127.016.254.096c.111.063.222.174.285.348.111.238.492.587.762.809.174.126.286.222.286.222s.126.11-.334.491Z" fill="#b84c42"/><path d="M381.784,223.628c-.079.19-.254.57-.428.713-.238.206-1.159-.159-1.159-.159h.016c.016-.016.143-.047.857.048.365.047.46-.698.46-.698s.127.016.254.096Z" fill="#aa3e39"/><path d="M382.783,225.498l-.587.364c-.206.096-.396.127-.603.238-.333.143-.396.365-.412.412l-2.46,1.569c-.127-.047-.19-.301-.238-.475.032-.127.286.222.365.254.08.031,2.031-1.253,2.095-1.411.047-.159.301-.523.857-.697.476-.175.92-.809,1.031-.967.174.126.285.222.285.222s.127.111-.333.491Z" fill="#aa3e39"/><path d="M379.737,227.051l6.632-20.732-1.126-.364-6.633,20.747l1.127.349Z" fill="#f99746"/><path d="M380.292,227.115l15.661-1.364-29.052-19.622l1.666,3.408l23.99,15.327-12.376,1.078.111,1.173Z" fill="#f99746"/><path d="M378.182,226.195l.984-.634-12.059-19.289-1.396,1.442l12.471,18.481Z" fill="#f99746"/><path d="M376.532,223.437l-2.205,1.284c-.254.143-.35.476-.207.745.159.254.492.349.746.19l2.205-1.268c.27-.158.35-.491.207-.745-.159-.253-.492-.348-.746-.206Z" fill="#415da5"/><path d="M376.088,224.262l2.792,3.075.254-.222-2.776-3.075-.27.222Z" fill="#415da5"/><path d="M385.052,213.737c.159.064.349.032.492-.047c5.284-3.202,12.598-1.997,14.709-1.554h.015c.112.032.223-.063.223-.174v-.428c0-.301-.238-.571-.54-.618-1.158-.174-3.824-.539-5.315-.539-.043,0-.085,0-.127,0-3.348,0-6.236.586-8.6,1.775-.492.238-1.047.27-1.555.095l-.65-.237c-.381-.127-.794.079-.921.443-.079.238.048.508.286.587l1.983.697Z" fill="#35488b"/><path d="M389.955,205.701c0,0,.222-.966-.38-1.03-.603-.063-2.809.412-3.396.349-.587-.064-3.665-.571-4.205-.048-.539.507-.301.967.778,1.062c1.079.111,2.507.286,2.919.634.413.333,3.364,1.347,4.284-.967Z" fill="#415da5"/><path d="M382.117,226.877c0-1.617-1.317-2.932-2.951-2.932-1.619,0-2.936,1.315-2.936,2.932s1.317,2.932,2.936,2.932c1.634,0,2.951-1.315,2.951-2.932Z" fill="#415da5"/><path d="M395.159,225.244l3.269-9.082-.254-.095-3.253,9.098.238.079Z" fill="#415da5"/><path d="M404.172,229.429l.095-.238-9.234-3.963-6.061-8.67-.222.159l6.108,8.717.048.016l9.266,3.979Z" fill="#415da5"/><path d="M398.619,235.356l.238-.079c-.064-.206-3.634-9.589-3.792-9.985l-.08-.254-5.759,9.098.222.143l5.474-8.654c1.301,3.439,3.633,9.573,3.697,9.731Z" fill="#415da5"/><path d="M394.969,224.816l10.25-1.759-.048-.269-10.25,1.759.048.269Z" fill="#415da5"/><path d="M394.176,224.658l.238-.08-2.999-9.002-.238.079l2.999,9.003Z" fill="#415da5"/><path d="M394.969,225.466l.048-.016l9.393-4.755-.111-.237-9.377,4.739-10.076-1.68-.032.253l10.155,1.696Z" fill="#415da5"/><path d="M391.161,235.024c.048-.159,2.459-6.087,3.808-9.399l5.22,8.194.222-.143-5.49-8.622-.095.238c-.158.38-3.855,9.462-3.919,9.652l.254.08Z" fill="#415da5"/><path d="M405.045,226.956l.047-.253-10.123-1.49-.031.253l10.107,1.49Z" fill="#415da5"/><path d="M395.572,223.992l5.617-6.467-.206-.174-5.617,6.467.206.174Z" fill="#415da5"/><path d="M395.271,235.515l.269-.016-.793-9.462-.254.032.778,9.446Z" fill="#415da5"/><path d="M386.544,231.109l8.933-6.182-.143-.222-8.949,6.198.159.206Z" fill="#415da5"/><path d="M402.363,232.345l.19-.19-7.473-7.529v-9.795h-.254v9.906l7.537,7.608Z" fill="#415da5"/><path d="M396.873,225.339c0-1.061-.857-1.933-1.92-1.933s-1.935.872-1.935,1.933c0,1.062.872,1.918,1.935,1.918s1.92-.856,1.92-1.918Z" fill="#2c3a64"/><path d="M406.25,225.339c0,2.425-.777,4.66-2.078,6.515-1.793,2.52-4.601,4.279-7.822,4.675-.022,0-.037,0-.048,0-.444.053-.894.08-1.349.08-.454,0-.904-.027-1.348-.08-.011,0-.022,0-.032,0-1.523-.19-3.015-.681-4.332-1.458-1.682-.982-3.078-2.393-4.062-4.073-.745-1.284-1.237-2.711-1.428-4.185-.052-.391-.084-.781-.095-1.172c0-.106,0-.207,0-.302c0-1.917.476-3.724,1.333-5.309.222-.412.465-.809.73-1.189c2.047-2.901,5.426-4.787,9.234-4.787c3.792,0,7.172,1.886,9.219,4.771c1.301,1.839,2.078,4.089,2.078,6.514Zm-1.666,1.284c.064-.422.096-.85.096-1.284c0-.745-.08-1.458-.238-2.155-.022-.085-.043-.169-.064-.254-.063-.243-.132-.475-.206-.697-.138-.402-.302-.793-.492-1.173-.032-.085-.069-.164-.111-.238-.635-1.189-1.507-2.251-2.57-3.091-.064-.052-.133-.105-.207-.158-.73-.555-1.523-.999-2.396-1.332-.084-.031-.169-.058-.253-.079-.952-.333-1.984-.523-3.063-.539-.042,0-.084,0-.127,0-.042,0-.084,0-.127,0-1.126.016-2.205.222-3.205.571-.084.032-.164.063-.238.095-.682.269-1.317.618-1.904,1.014-.074.053-.142.101-.206.143-.873.634-1.634,1.395-2.253,2.267-.264.369-.502.76-.714,1.173-.428.84-.746,1.743-.92,2.71-.021.084-.037.169-.048.253-.074.487-.111.983-.111,1.49c0,.053,0,.111,0,.175c0,.391.032.776.095,1.157.175,1.252.587,2.457,1.222,3.55.074.138.159.27.254.396.042.074.09.148.143.222.714,1.046,1.634,1.95,2.697,2.631.074.053.148.101.222.143.053.042.111.079.175.111.359.211.74.402,1.142.571.074.031.153.063.238.095c1.127.428,2.317.665,3.538.665.096,0,.191-.005.286-.015.085,0,.169,0,.254,0c.984-.064,1.904-.254,2.792-.571.074-.032.154-.063.238-.095.54-.211,1.053-.47,1.539-.777.074-.042.143-.09.207-.142.65-.412,1.237-.904,1.761-1.459.053-.063.111-.126.174-.19.667-.745,1.222-1.601,1.635-2.52.031-.074.063-.153.095-.238.084-.2.164-.401.238-.602.169-.507.296-1.025.381-1.553.01-.085.021-.175.031-.27Z" clip-rule="evenodd" fill="#202e51" fill-rule="evenodd"/><path d="M404.806,225.403c0,.422-.026.84-.079,1.252-.01.084-.021.169-.032.254-.105.697-.28,1.368-.523,2.012-.032.064-.058.127-.08.191-.031.084-.068.163-.111.237-.412.951-.967,1.823-1.634,2.6-.063.063-.122.127-.174.19-.524.571-1.127,1.078-1.777,1.522-.075.042-.149.089-.223.142-.486.307-1.005.576-1.555.809-.084.031-.169.063-.253.095-.889.333-1.841.539-2.841.602-.084.011-.174.016-.269.016-.127.01-.259.016-.397.016-1.253,0-2.459-.238-3.554-.666-.085-.032-.169-.063-.254-.095-.476-.201-.931-.433-1.364-.697-.075-.043-.149-.09-.223-.143-1.094-.713-2.046-1.633-2.792-2.71-.053-.074-.101-.148-.143-.222-.793-1.205-1.333-2.6-1.523-4.106-.053-.38-.085-.771-.095-1.172c0-.043,0-.085,0-.127c0-.55.042-1.083.127-1.601.021-.085.037-.169.047-.254.191-.998.54-1.949,1-2.821.211-.401.455-.787.73-1.157.634-.888,1.428-1.664,2.332-2.298.074-.053.143-.101.206-.143.619-.412,1.27-.745,1.968-1.014.084-.032.169-.064.254-.095c1.015-.349,2.11-.555,3.252-.555h.032c.074,0,.148,0,.222,0c2.174.047,4.173.792,5.792,2.029.074.052.142.105.206.158c1.063.84,1.951,1.918,2.586,3.123.042.074.085.153.127.237.138.275.264.566.381.872.127.328.232.671.317,1.03.021.085.042.169.064.254.174.713.253,1.458.253,2.235Zm-.476,1.189c.053-.391.08-.788.08-1.189c0-.745-.08-1.458-.238-2.156-.011-.01-.016-.016-.016-.016-.021-.084-.042-.169-.064-.253-.158-.618-.38-1.221-.666-1.791-.042-.074-.079-.154-.111-.238-.619-1.157-1.476-2.187-2.491-2.996-.074-.053-.143-.105-.206-.158-.714-.539-1.492-.967-2.317-1.284-.085-.042-.164-.074-.238-.095-.936-.333-1.936-.523-2.983-.555-.074,0-.148,0-.222,0h-.032c-1.094.016-2.158.206-3.125.539-.085.032-.17.063-.254.095-.651.254-1.285.571-1.857.967-.074.042-.148.09-.222.143-.857.602-1.602,1.347-2.221,2.203-.275.359-.518.739-.73,1.141-.428.824-.746,1.728-.936,2.663-.011.084-.027.174-.048.269-.074.497-.111,1.004-.111,1.522c0,.031,0,.063,0,.095c0,.401.027.792.08,1.173.19,1.426.698,2.758,1.443,3.915.053.074.106.142.159.206.714,1.046,1.618,1.933,2.682,2.615.074.042.148.09.222.143.412.253.846.475,1.301.665.074.032.153.064.238.095c1.063.397,2.205.634,3.411.634.127,0,.249-.005.365-.015.095,0,.185-.006.27-.016.952-.064,1.872-.27,2.729-.587.084-.031.169-.063.254-.095.518-.211,1.015-.47,1.491-.776.074-.043.148-.09.222-.143.619-.412,1.19-.904,1.698-1.458.063-.064.122-.127.175-.19.634-.73,1.174-1.57,1.554-2.473.043-.074.08-.153.112-.238.179-.454.327-.919.444-1.395.053-.232.095-.47.127-.713.01-.084.021-.169.031-.253Z" clip-rule="evenodd" fill="#b84c42" fill-rule="evenodd"/><path d="M358.333,225.244l3.253-9.082-.238-.095-3.269,9.098.254.079Z" fill="#415da5"/><path d="M367.345,229.429l.095-.238-9.234-3.963-6.077-8.67-.206.159l6.109,8.717.031.016l9.282,3.979Z" fill="#415da5"/><path d="M361.776,235.356l.254-.079c-.063-.206-3.633-9.589-3.792-9.985l-.095-.254-5.744,9.098.222.143l5.474-8.654c1.301,3.439,3.634,9.573,3.681,9.731Z" fill="#415da5"/><path d="M358.143,224.816l10.25-1.759-.048-.269-10.25,1.759.048.269Z" fill="#415da5"/><path d="M357.35,224.658l.238-.08-2.999-9.002-.254.079l3.015,9.003Z" fill="#415da5"/><path d="M358.143,225.466l.031-.016l9.409-4.755-.127-.237-9.361,4.739-10.075-1.68-.048.253l10.171,1.696Z" fill="#415da5"/><path d="M354.319,235.024c.064-.159,2.475-6.087,3.824-9.399l5.22,8.194.222-.143-5.49-8.622-.095.238c-.159.38-3.855,9.462-3.919,9.652l.238.08Z" fill="#415da5"/><path d="M368.218,226.956l.032-.253-10.107-1.49-.048.253l10.123,1.49Z" fill="#415da5"/><path d="M358.746,223.992l5.601-6.467-.191-.174-5.616,6.467.206.174Z" fill="#415da5"/><path d="M358.444,235.515l.27-.016-.794-9.462-.253.032.777,9.446Z" fill="#415da5"/><path d="M349.701,231.109l8.949-6.182-.143-.222-8.948,6.198.142.206Z" fill="#415da5"/><path d="M365.536,232.345l.191-.19-7.473-7.529v-9.795h-.27v9.906l7.552,7.608Z" fill="#415da5"/><path d="M360.047,225.339c0-1.061-.857-1.933-1.92-1.933-1.079,0-1.936.872-1.936,1.933c0,1.062.857,1.918,1.936,1.918c1.063,0,1.92-.856,1.92-1.918Z" fill="#2c3a64"/><path d="M369.408,225.339c0,5.738-4.316,10.509-9.901,11.19-.011,0-.021,0-.032,0-.444.053-.894.08-1.348.08-.455,0-.905-.027-1.349-.08-.011,0-.021,0-.032,0-1.38-.174-2.729-.586-3.951-1.252-.137-.063-.269-.132-.396-.206-1.666-.982-3.063-2.393-4.046-4.073-1-1.712-1.523-3.662-1.523-5.659c0-4.295,2.411-8.051,5.965-9.953.201-.106.402-.206.603-.302c1.444-.665,3.031-1.03,4.729-1.03c1.221,0,2.396.19,3.506.555.508.169,1,.37,1.476.602.317.159.624.328.92.507c3.221,1.982,5.379,5.548,5.379,9.621Zm-1.65,1.284c.053-.422.084-.85.095-1.284c0-.745-.095-1.458-.254-2.155-.011-.085-.026-.169-.048-.254-.169-.655-.402-1.278-.698-1.87-.042-.085-.084-.164-.127-.238-.618-1.189-1.491-2.251-2.554-3.091-.064-.052-.132-.105-.206-.158-.466-.349-.963-.655-1.492-.919-.296-.159-.598-.296-.904-.413-.085-.031-.17-.058-.254-.079-.085-.031-.175-.063-.27-.095-.873-.285-1.825-.428-2.792-.444-.043,0-.085,0-.127,0-.053,0-.101,0-.143,0-1.111.016-2.19.222-3.189.571-.085.032-.164.063-.238.095-.624.254-1.212.56-1.762.919-.052.032-.1.064-.142.095-.074.053-.148.101-.222.143-2,1.442-3.428,3.63-3.888,6.15-.01.084-.021.169-.032.253-.084.487-.126.983-.126,1.49c0,1.712.46,3.408,1.316,4.882.085.138.17.27.254.396.043.074.09.148.143.222.714,1.046,1.634,1.934,2.697,2.631c0,0,.006,0,.016,0c.074.053.148.101.222.143.053.042.106.079.159.111.37.211.751.402,1.143.571.084.031.169.063.253.095c1.111.428,2.317.665,3.539.665.095,0,.19-.005.285-.015.085,0,.169,0,.254,0c.968-.064,1.904-.254,2.777-.571.084-.032.169-.063.254-.095.529-.211,1.036-.47,1.523-.777.074-.042.148-.09.222-.142.635-.412,1.222-.904,1.745-1.459.064-.063.122-.126.175-.19.682-.745,1.222-1.601,1.634-2.52.042-.074.079-.153.111-.238.286-.681.492-1.41.619-2.155.011-.085.021-.175.032-.27Z" clip-rule="evenodd" fill="#1d2a4c" fill-rule="evenodd"/><path d="M367.98,225.403c0,.422-.027.84-.08,1.252-.01.084-.021.169-.031.254-.127.776-.333,1.505-.603,2.203-.032.084-.069.163-.111.237-.413.951-.968,1.823-1.65,2.6-.053.063-.111.127-.175.19-.524.571-1.111,1.078-1.761,1.522-.074.042-.148.089-.222.142-.497.307-1.021.576-1.571.809-.074.031-.153.063-.238.095-.889.333-1.856.539-2.84.602-.095.011-.185.016-.27.016-.127.01-.259.016-.397.016-1.253,0-2.459-.238-3.57-.666-.084-.032-.164-.063-.238-.095-.476-.201-.93-.433-1.364-.697-.021-.011-.042-.022-.064-.032-.052-.032-.105-.069-.158-.111-1.095-.713-2.063-1.633-2.809-2.71-.042-.074-.09-.148-.142-.222-1.016-1.554-1.603-3.408-1.603-5.405c0-.55.042-1.083.127-1.601.011-.085.026-.169.048-.254.491-2.583,1.983-4.818,4.061-6.276.064-.053.133-.101.207-.143.084-.063.174-.121.269-.174.529-.328,1.095-.608,1.698-.84.085-.032.164-.064.238-.095.778-.27,1.603-.444,2.459-.523.265-.022.529-.032.794-.032h.047c.074,0,.149,0,.223,0c.581.01,1.153.074,1.713.19.392.074.767.169,1.127.285h.016c.486.169.957.37,1.412.603.539.264,1.047.581,1.523.951.063.052.132.105.206.158c1.063.84,1.936,1.918,2.586,3.123.043.074.08.153.111.237.307.603.545,1.237.714,1.902.022.085.043.169.064.254.174.713.254,1.458.254,2.235Zm-.476,1.189c.053-.391.079-.788.079-1.189c0-.745-.095-1.474-.254-2.172-.021-.084-.042-.169-.063-.253-.159-.618-.397-1.221-.667-1.791-.042-.074-.084-.154-.127-.238-.618-1.157-1.459-2.187-2.491-2.996-.063-.053-.132-.105-.206-.158-.444-.338-.915-.634-1.412-.888-.296-.148-.592-.28-.889-.396-.084-.042-.169-.074-.253-.095-.085-.032-.175-.064-.27-.095-.857-.27-1.761-.428-2.697-.46-.074,0-.149,0-.223,0h-.047c-1.095.016-2.142.206-3.126.539-.074.032-.153.063-.238.095-.645.254-1.253.565-1.825.935-.01.011-.021.021-.031.032-.074.042-.148.09-.222.143-1.984,1.394-3.412,3.534-3.888,6.007-.021.084-.037.174-.047.269-.085.497-.127,1.004-.127,1.522c0,1.902.571,3.677,1.539,5.183.053.074.1.142.143.206.698,1.014,1.602,1.902,2.633,2.567.022.022.043.037.064.048.074.042.148.09.222.143.413.253.841.475,1.285.665.085.032.169.064.254.095c1.063.397,2.206.634,3.411.634.127,0,.249-.005.365-.015.085,0,.175-.006.27-.016.952-.064,1.872-.27,2.729-.587.085-.031.164-.063.238-.095.529-.211,1.031-.47,1.507-.776.064-.043.133-.09.207-.143.634-.412,1.206-.904,1.713-1.458.053-.064.111-.127.175-.19.635-.73,1.158-1.57,1.555-2.473.032-.074.063-.153.095-.238.27-.666.476-1.363.587-2.108.011-.084.021-.169.032-.253Z" clip-rule="evenodd" fill="#b84c42" fill-rule="evenodd"/><path d="M387.353,198.823c0,0,2.396,3.788-.555,5.864-2.952,2.092-12.9,3.075-12.408,3.487c1.491,1.236,2.84,3.122,2.777,14.503l-.746.38c0,0-7.077-15.406-6.601-17.245.302-1.22,10.647-7.798,17.533-6.989Z" fill="#ffb27d"/><path d="M381.625,206.7c0,0,6.029-.999,6.648-3.123.46-1.585.603-2.235-2.126-7.354c0,0-1.142,2.156-7.092,1.664c0,0,.031.27.031.65-.015.634-.111,1.537-.602,1.791-.016,0-.032,0-.032.016-.794.349-1.999,1.078-2.19,1.141c0,0,3.665.697,5.363,5.215Z" fill="#35488b"/><path d="M378.483,200.328c2.65-.776,5.236-.697,6.775-2.124-2.253-.586-4.966.333-6.172.333-.016.634-.111,1.538-.603,1.791Z" fill="#2c3a64"/><path d="M378.166,223.215l-.618.302c-.238.063-.413.079-.635.158-.349.111-.428.317-.444.365l-2.65,1.268c-.111-.064-.143-.317-.159-.508-.016-.126.032-.253.127-.332.254-.222.762-.555,1.047-1.253.159-.396.921-1.6.921-1.6.031-.016.158-.032.856.142.365.095.54-.634.54-.634s.111.032.238.127c.095.079.206.19.254.38.079.254.412.634.65.872.159.159.27.27.27.27s.095.126-.397.443Z" fill="#b84c42"/><path d="M377.389,221.25c-.095.174-.317.523-.508.65-.253.174-1.126-.285-1.126-.285.032-.016.159-.032.857.142.365.095.539-.634.539-.634s.111.032.238.127Z" fill="#aa3e39"/><path d="M378.166,223.215l-.619.302c-.238.063-.412.079-.634.158-.349.111-.429.317-.444.365l-2.65,1.268c-.111-.064-.143-.317-.159-.508.048-.111.254.27.317.302.08.047,2.158-.999,2.238-1.157.079-.143.38-.476.936-.603.508-.095,1.015-.681,1.142-.84.159.159.27.27.27.27s.095.126-.397.443Z" fill="#aa3e39"/><path d="M363.188,210.726c.159-.428.555-.698.984-.713c4.871-11.19,4.919-11.286,4.998-11.397l.698,1.395c.048-.063-11.027,24.79-11.027,24.79l-1.079-.444l5.426-13.631Z" fill="#35488b"/><path d="M374.802,200.281c.238-.777-.206-1.601-.983-1.839-.778-.222-1.603.222-1.841.999-.222.776.222,1.601,1,1.822.777.238,1.602-.206,1.824-.982Z" fill="#415da5"/><path d="M365.695,197.697c.238-.777-.206-1.585-.984-1.823-.777-.222-1.602.222-1.84.999-.222.776.222,1.585.999,1.823.778.237,1.603-.206,1.825-.999Z" fill="#415da5"/><path d="M364.6,198.696l8.568,2.139.143-1.727-8.568-2.14-.143,1.728Z" fill="#415da5"/><path d="M372.962,196.984c0,0-.793.539-1.365.507-.571-.016-1.301.206-1.301.206s-.761.238-.825,1.141c0,0,0,.254,1.19-.111.27-.079.889.064,1.111,0c.206-.079.857-.776,1.428-.76l-.238-.983Z" fill="#ffb27d"/><path d="M368.662,195.969c0,0-.809.524-1.38.508-.571-.032-1.301.206-1.301.206s-.762.222-.825,1.125c0,0,.016.38,1.19-.111.333-.127.888.079,1.11,0c.207-.063,1-.666,1.539-.808l-.333-.92Z" fill="#e8945b"/><path d="M378.817,174.334c1.174.206,1.729.84,2.475,2.663.777,1.886-.175,3.63-.92,3.392-.476-.143-.651.681-.651.681l-4.585-3.994c0,0,.666-2.932,3.681-2.742Z" fill="#2c3a64"/><path d="M376.135,185.239c0,0,1.603.887,1.412,3.17-.19,2.266-2.284,5.849-3.871,6.736-1.253.713-4.887,1.807-4.887,1.807l-.127-.983c0,0,2.951-1.933,3.586-2.599c1.38-1.411,2.681-8.686,3.887-8.131Z" fill="#e8945b"/><path d="M376.294,190.343c.063.523.206.951.381,1.379.127.348.285.681.46,1.03.476,1.03,1.618,1.537,1.666,3.503.016.681,5.743-2.187,5.791-4.565c0,0,0-.005,0-.016c0-.111.016-.428.032-.824.047-.999.111-2.599.127-3.392c0-.021,0-.042,0-.063.016-.333.016-.587.031-.65-.761-3.265-2.538-3.281-3.141-3.281-.074.01-.154.016-.238.016-.333.016-.651-.143-.841-.412-.333-.476-.714-1.316-.952-2.441l-.127.063-2.317.983c0,0,.207.745.365,1.474.064.301.111.602.143.824.016.238-.111.444-.333.523-.032.095-1.412,3.249-1.047,5.849Z" fill="#ffb27d"/><path d="M376.675,191.722c.127.348.285.681.46,1.03.476,1.03,1.618,1.537,1.666,3.503.032,0,.069.005.111.016c4.236.317,5.68-4.597,5.68-4.597c0-.111.016-.428.032-.824h-7.648c0,0-.158.349-.301.872Z" fill="#e8945b"/><path d="M375.596,189.392c.021.063.042.126.063.19.746,1.743,2.364,10.746,2.364,10.746.016-.016,6.633.428,9.251-3.186.127.396-.492-1.807-1.46-4.771-.73-2.219-1.095-3.788-1.063-4.913c0-.021,0-.042,0-.064-.169-.126-.333-.253-.492-.38-.476-.38-.841-.697-.857-1.109c0-.159.011-.317.032-.476.011-.074.026-.148.048-.222.142-.792.507-1.506.507-1.506-.825-.38-2.348-.237-2.348-.237s-.571,1.268-1.777,2.028c-.333.207-1.539.745-2.142.191-.397-.365-.397-1.11-.381-1.189-1.364.475-1.872.903-1.872.903.793.555-.444,2.299.127,3.995Z" fill="#739af0"/><path d="M377.167,181.673c0,0,.206.745.364,1.474c1.349-.333,1.793-1.712,1.952-2.457l-2.316.983Z" fill="#e8945b"/><path d="M376.85,182.449c0,0,3.22-.618,2.792-2.615-.412-1.981-.27-3.408-2.348-3.091-2.063.302-2.301,1.142-2.317,1.839-.031.697,1.032,3.978,1.873,3.867Z" fill="#ffb27d"/><path d="M374.834,177.457c.365-.698.762-.65,1.016-.508c1.555-1.331,2.967-.142,2.967-.142.524,1.379,1.729,1.981,1.729,1.981s-.507.491-1.935.428c-.429-.032-.857-.238-1.238-.523.73.792,1.603,1.3,1.603,1.3-1.762-.412-2.872-2.505-2.983-2.727-.159.207-.46.666-.508,1.062-.048.555.095,1.601-.206,1.633c0,0-1-1.442-.445-2.504Z" fill="#2c3a64"/><path d="M372.962,196.984l.238.982c0,0,5.395-.729,7.156-1.759c1.761-1.014,4.427-7.037,4.633-9.589.01-.127.016-.254.016-.381.063-2.203-1.016-2.536-1.016-2.536-.428-.206-.968.539-1.539,1.696-1.206,2.441-2.538,6.705-3.332,7.973-.619.983-6.156,3.614-6.156,3.614Z" fill="#ffb27d"/><path d="M382.45,185.397c1.476-.348,2.555.84,2.555.84.063-2.203-1.016-2.536-1.016-2.536-.428-.206-.968.539-1.539,1.696Z" fill="#739af0"/><path d="M375.469,185.397c0,0-.54.508-.746,1.633c0,0,.809.016,1.174.793c0,0,.302-2.299-.428-2.426Z" fill="#739af0"/><path d="M378.595,175.047c0,0,1.777-2.203,4.014-1.585c2.237.619,3.507,3.202,4.554,2.774c1.745-.713,2.237,1.633,1.539,3.329-.619,1.49-3.253,2.06-4.839.428-1.159-1.189-2.761-6.261-4.729-4.565-1.967,1.696-.539-.381-.539-.381Z" fill="#2c3a64"/><path d="M431.605,237.021v.174c0,.27-.222.492-.492.492h-430.621132C0.222134,237.687,0,237.465,0,237.195v-.174c0-.27.222134-.491.491868-.491h430.621132c.27,0,.492.221.492.491Z" fill="#233862"/><path d="M132.566,208.84l1.507-1.157-2.713-.016l1.206,1.173Z" fill="#1d3f77"/><path d="M206.568,217.7l1.032-.793h-3.428l2.396.793Z" fill="#1d3f77"/></svg>
